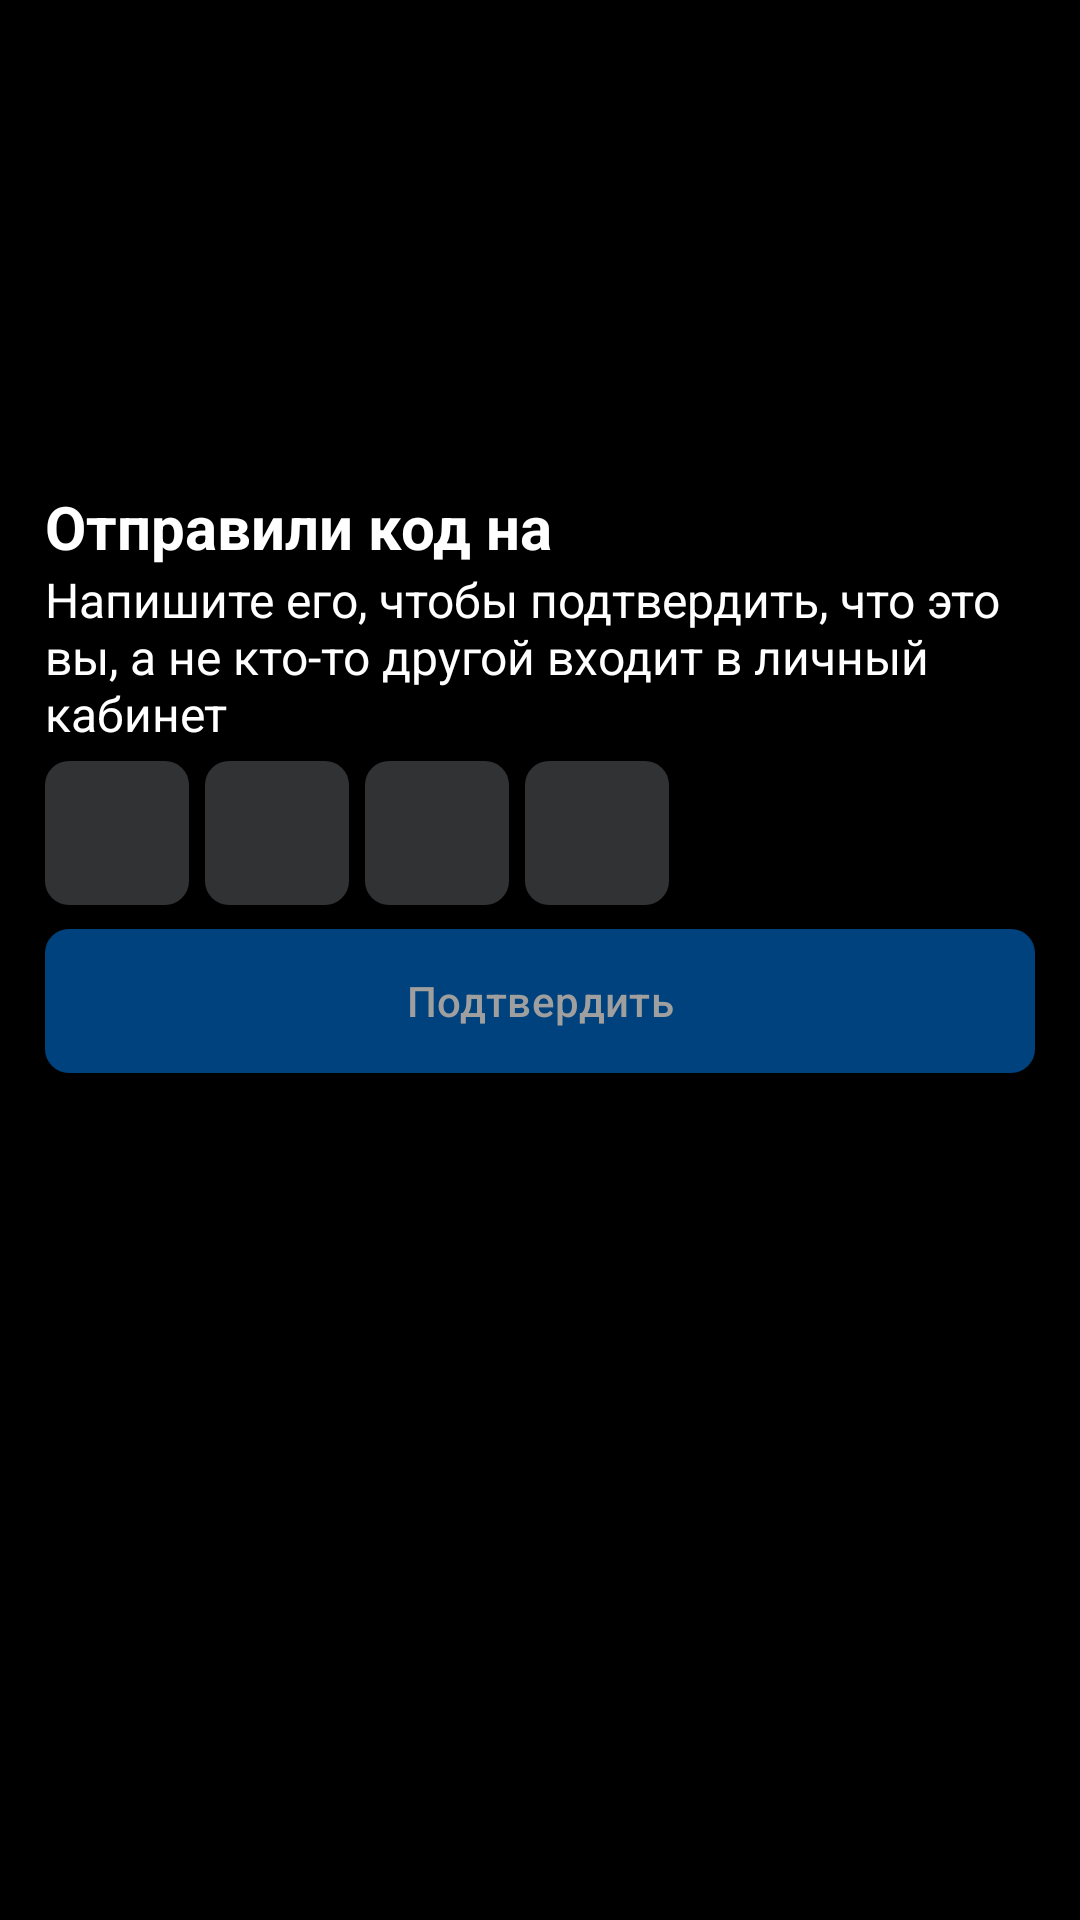

Layout XML and referenced resources for this Android screen:
<!-- AndroidManifest.xml: application theme Base.Theme.EffectiveMobile -->
<!-- res/layout/fragment_auth_pass.xml -->
<?xml version="1.0" encoding="utf-8"?>
<androidx.constraintlayout.widget.ConstraintLayout xmlns:android="http://schemas.android.com/apk/res/android"
    xmlns:app="http://schemas.android.com/apk/res-auto"
    xmlns:tools="http://schemas.android.com/tools"
    android:layout_width="match_parent"
    android:layout_height="match_parent"
    android:background="@color/Black"
    tools:context=".presentation.FragmentAuthPass">

    <androidx.cardview.widget.CardView
        android:layout_width="0dp"
        android:layout_height="wrap_content"
        android:layout_marginStart="15dp"
        android:layout_marginTop="162dp"
        android:layout_marginEnd="15dp"
        app:cardBackgroundColor="@color/Black"
        app:layout_constraintEnd_toEndOf="parent"
        app:layout_constraintStart_toStartOf="parent"
        app:layout_constraintTop_toTopOf="parent">

        <LinearLayout
            android:layout_width="match_parent"
            android:layout_height="match_parent"
            android:orientation="vertical">

            <TextView
                android:id="@+id/tvEmail"
                android:layout_width="match_parent"
                android:layout_height="wrap_content"
                android:text="Отправили код на"
                android:textColor="@color/white"
                android:textSize="20sp"
                android:textStyle="bold" />

            <TextView
                android:id="@+id/textView14"
                android:layout_width="match_parent"
                android:layout_height="wrap_content"
                android:text="Напишите его, чтобы подтвердить, что это вы, а не кто-то другой входит в личный кабинет"
                android:textColor="@color/white"
                android:textSize="16sp" />

            <LinearLayout
                android:layout_width="wrap_content"
                android:layout_height="match_parent"
                android:layout_marginTop="5dp"
                android:layout_marginBottom="8dp"
                android:orientation="horizontal">

                <EditText
                    android:id="@+id/edOne"
                    android:layout_width="48dp"
                    android:layout_height="48dp"
                    android:layout_marginRight="2.5dp"
                    android:layout_weight="1"
                    android:background="@drawable/input_text_background"
                    android:ems="10"
                    android:gravity="center"
                    android:inputType="text|textPassword"
                    android:maxLength="1"
                    android:textColor="@color/white" />

                <EditText
                    android:id="@+id/edTwo"
                    android:layout_width="48dp"
                    android:layout_height="48dp"
                    android:layout_marginLeft="2.5dp"
                    android:layout_marginRight="2.5dp"
                    android:layout_weight="1"
                    android:background="@drawable/input_text_background"
                    android:ems="10"
                    android:gravity="center"
                    android:inputType="text|textPassword"
                    android:maxLength="1"
                    android:textColor="@color/white" />

                <EditText
                    android:id="@+id/edThree"
                    android:layout_width="48dp"
                    android:layout_height="48dp"
                    android:layout_marginLeft="2.5dp"
                    android:layout_marginRight="2.5dp"
                    android:layout_weight="1"
                    android:background="@drawable/input_text_background"
                    android:ems="10"
                    android:gravity="center"
                    android:inputType="text|textPassword"
                    android:maxLength="1"
                    android:textColor="@color/white" />

                <EditText
                    android:id="@+id/edFour"
                    android:layout_width="48dp"
                    android:layout_height="48dp"
                    android:layout_marginLeft="2.5dp"
                    android:layout_weight="1"
                    android:background="@drawable/input_text_background"
                    android:ems="10"
                    android:gravity="center"
                    android:inputType="text|textPassword"
                    android:maxLength="1"
                    android:textColor="@color/white" />
            </LinearLayout>

            <com.google.android.material.button.MaterialButton
                android:id="@+id/bStart"
                android:layout_width="match_parent"
                android:layout_height="wrap_content"
                android:background="@drawable/button_selector"
                android:text="Подтвердить"
                android:textColor="@color/text_button_selector"
                app:backgroundTint="@null" />

        </LinearLayout>
    </androidx.cardview.widget.CardView>
</androidx.constraintlayout.widget.ConstraintLayout>
<!-- resources referenced by this layout -->
<resources>
  <color name="Black">#000000</color>
  <color name="white">#FFFFFFFF</color>
  <!-- drawable button_selector (drawable) -->
  <?xml version="1.0" encoding="utf-8"?>
  <ripple xmlns:android="http://schemas.android.com/apk/res/android"
      android:color="@color/blue"> 
      <item>
          <shape>
              <solid android:color="@color/dark_blue" /> 
              <corners android:radius="8dp" /> 
          </shape>
      </item>
  </ripple>
  <!-- drawable input_text_background (drawable) -->
  <?xml version="1.0" encoding="utf-8"?>
  <shape xmlns:android="http://schemas.android.com/apk/res/android">
      <corners android:radius="8dp" /> 
      <solid android:color="@color/Grey2" /> 
  </shape>
  <style name="Base.Theme.EffectiveMobile" parent="Theme.Material3.DayNight.NoActionBar">
          <item name="android:statusBarColor">@color/Black</item>
          <item name="colorPrimaryDark">@color/blue</item>
      </style>
  <color name="blue">#2B7EFE</color>
  <color name="dark_blue">#00427D</color>
  <color name="Grey2">#313234</color>
</resources>
